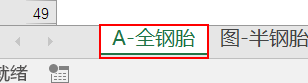
Workflow: Export-A-QuanGangTai

Step 1: click on the page tab 'A-全钢胎' (excel.exe)

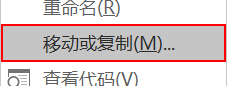
Step 2: click on the menu item '移动或复制...' (excel.exe)

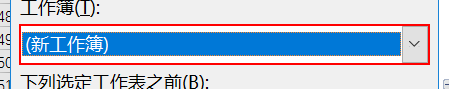
Step 3: click on the combo box '工作簿(T):' in window '移动或复制工作表' (excel.exe)

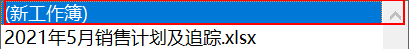
Step 4: click on the list item '(新工作簿)' in window '移动或复制工作表' (excel.exe)

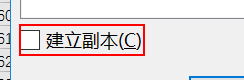
Step 5: click on the check box '建立副本(C)' in window '移动或复制工作表' (excel.exe)

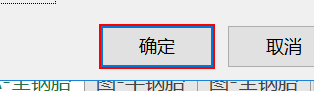
Step 6: click on the push button '确定' in window '移动或复制工作表' (excel.exe)

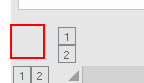
Step 7: click on the menu item '系统' in window '工作簿1 - Excel' (excel.exe)

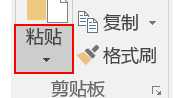
Step 8: click on the drop down button '粘贴' in window '工作簿1 - Excel' (excel.exe)

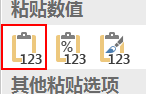
Step 9: click on the menu item '值' in window '工作簿1 - Excel' (excel.exe)

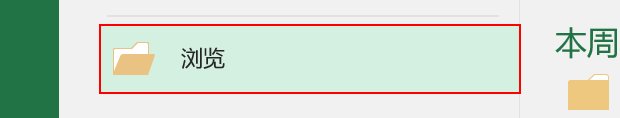
Step 10: click on the push button '浏览' in window '工作簿1 - Excel' (excel.exe)

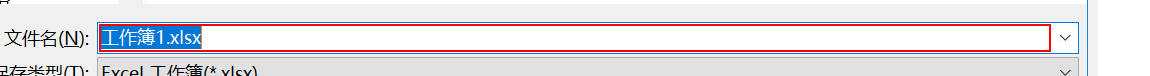
Step 11: type [ResultFilePath_A_QuanGangTai] in window '另存为' (excel.exe)

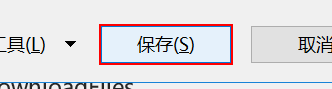
Step 12: click in window '另存为' (excel.exe)
